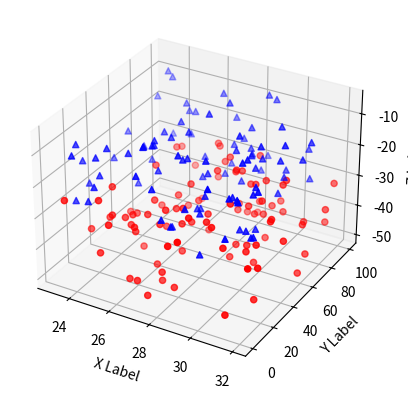

The matplotlib source for this figure:
%matplotlib inline

import numpy as np
import matplotlib.pyplot as plt


def randrange(n, vmin, vmax):
    return (vmax - vmin) * np.random.rand(n) + vmin


fig = plt.figure()
ax = fig.add_subplot(111, projection="3d")
n = 100
for c, m, zl, zh in [("r", "o", -50, -25), ("b", "^", -30, -5)]:
    xs = randrange(n, 23, 32)
    ys = randrange(n, 0, 100)
    zs = randrange(n, zl, zh)
    ax.scatter(xs, ys, zs, c=c, marker=m)

ax.set_xlabel("X Label")
ax.set_ylabel("Y Label")
ax.set_zlabel("Z Label")

plt.show()